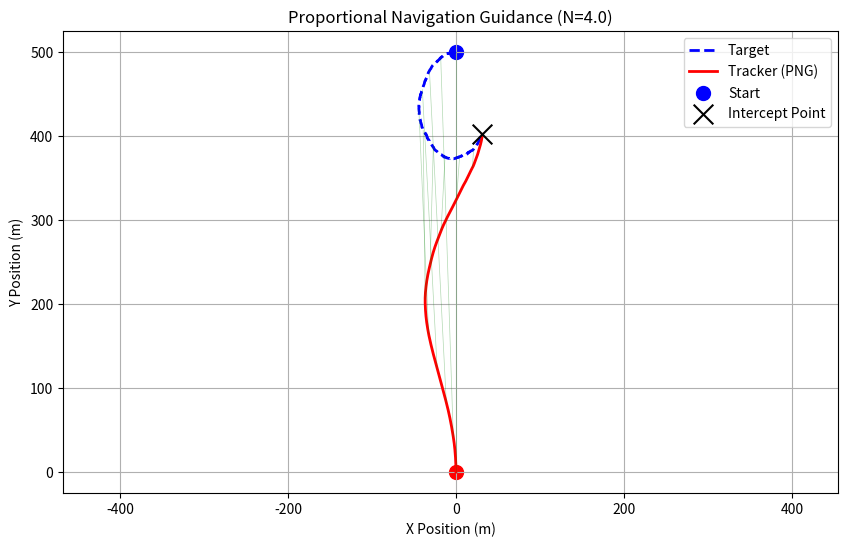

The script that saved this image:
import numpy as np
import matplotlib.pyplot as plt

class ProportionalNavigation:
    def __init__(self, t_pos, m_pos, t_vel, m_speed, N=3.0, dt=0.01):
        """
        初始化仿真参数
        :param t_pos: 目标初始位置 [x, y]
        :param m_pos: 追踪无人机初始位置 [x, y]
        :param t_vel: 目标速度向量 [vx, vy]
        :param m_speed: 追踪无人机速率 (标量)
        :param N: 比例导引系数 (通常在 3-5 之间)
        :param dt: 仿真时间步长
        """
        self.t_pos = np.array(t_pos, dtype=float)
        self.m_pos = np.array(m_pos, dtype=float)
        self.t_vel = np.array(t_vel, dtype=float)
        self.m_speed = m_speed
        self.N = N
        self.dt = dt

        # 初始化追踪者的速度向量（假设初始指向目标）
        diff = self.t_pos - self.m_pos
        angle = np.arctan2(diff[1], diff[0])
        self.m_vel = np.array([m_speed * np.cos(angle), m_speed * np.sin(angle)])

        # 用于存储轨迹数据以便绘图
        self.t_traj = [self.t_pos.copy()]
        self.m_traj = [self.m_pos.copy()]

    def update_target_state(self, time):
        """
        更新目标状态：这里让目标做一个机动，增加追踪难度
        """
        # 目标做机动，并加入随机噪声
        noise = np.random.normal(0, 10, 2)     # 均值0，标准差10
        self.t_vel[0] = -20 * np.cos(0.5 * time) + noise[0] # 变化的x方向速度
        self.t_vel[1] = -30 * np.sin(0.5 * time) + noise[1] # 变化的y方向速度

        # 简单的正弦机动
        # self.t_vel[0] = -30                       # x方向做常速前进
        # self.t_vel[1] = -50 * np.sin(0.2 * time)  # y方向做正弦机动

        self.t_pos += self.t_vel * self.dt
        self.t_traj.append(self.t_pos.copy())

    def update_missile_state(self):
        """
        核心：使用比例导引法更新追踪无人机状态
        """
        # 1. 计算相对位置和相对速度
        R_vec = self.t_pos - self.m_pos       # 相对位置向量 (Line of Sight Vector)
        V_rel = self.t_vel - self.m_vel       # 相对速度向量

        R_mag = np.linalg.norm(R_vec)         # 距离

        # 如果距离非常近，视为命中
        if R_mag < 1.0:
            return True # Hit

        # 2. 计算视线角速率 (LOS Rate, lambda_dot)
        # 公式: (Rx * Vry - Ry * Vrx) / R^2
        # 这是二维向量叉乘除以距离平方
        cross_prod = R_vec[0] * V_rel[1] - R_vec[1] * V_rel[0]
        lambda_dot = cross_prod / (R_mag ** 2)

        # 3. 计算接近速度 (Closing Velocity, Vc)
        # 它是相对速度在视线方向上的投影
        Vc = -np.dot(R_vec, V_rel) / R_mag

        # 4. 计算期望的法向加速度 (Lateral Acceleration Command)
        # 核心公式: ac = N * Vc * lambda_dot
        ac = self.N * Vc * lambda_dot

        # 5. 更新追踪者的速度方向
        # 获取当前航向角
        psi = np.arctan2(self.m_vel[1], self.m_vel[0])

        # 航向角变化率 = 法向加速度 / 速度
        psi_dot = ac / self.m_speed

        # 更新航向
        psi_new = psi + psi_dot * self.dt

        # 更新速度向量 (保持速率不变，只改变方向)
        self.m_vel = np.array([self.m_speed * np.cos(psi_new), self.m_speed * np.sin(psi_new)])

        # 更新位置
        self.m_pos += self.m_vel * self.dt
        self.m_traj.append(self.m_pos.copy())

        return False # Not hit yet

    def run_simulation(self, max_time=20):
        """运行仿真循环"""
        time = 0
        hit = False
        max_time = 10000    # 最大迭代次数防止死循环
        while time < max_time:
            self.update_target_state(time)
            hit = self.update_missile_state()
            if hit:
                print(f"目标在 t={time:.2f}s 时被捕获！")
                break
            time += self.dt
        return hit

    def plot_results(self):
        """绘制轨迹图"""
        t_traj = np.array(self.t_traj)
        m_traj = np.array(self.m_traj)

        plt.figure(figsize=(10, 6))

        # 绘制轨迹
        plt.plot(t_traj[:, 0], t_traj[:, 1], 'b--', label='Target', linewidth=2)
        plt.plot(m_traj[:, 0], m_traj[:, 1], 'r-', label='Tracker (PNG)', linewidth=2)

        # 绘制起点和终点
        plt.scatter(t_traj[0, 0], t_traj[0, 1], c='blue', marker='o', s=100, label='Start')
        plt.scatter(m_traj[0, 0], m_traj[0, 1], c='red', marker='o', s=100)
        plt.scatter(m_traj[-1, 0], m_traj[-1, 1], c='black', marker='x', s=200, label='Intercept Point', zorder=10)

        # 连接一些连线表示视线 (Line of Sight)
        step = len(m_traj) // 10
        for i in range(0, len(m_traj), step):
            if i < len(t_traj):
                plt.plot([m_traj[i, 0], t_traj[i, 0]], [m_traj[i, 1], t_traj[i, 1]], 'g-', alpha=0.3, linewidth=0.5)

        plt.title(f'Proportional Navigation Guidance (N={self.N})')
        plt.xlabel('X Position (m)')
        plt.ylabel('Y Position (m)')
        plt.legend()
        plt.grid(True)
        plt.axis('equal') # 保证比例一致，看起来不失真
        plt.show()

# --- 主程序 ---
if __name__ == "__main__":
    # 参数设定
    target_start = [0, 500]       # 目标起点
    tracker_start = [0, 0]        # 追踪者起点
    target_velocity = [0, 0]     # 目标初始速度向量 (会被update覆盖)
    tracker_speed = 50            # 追踪者速率 (通常要比目标快，例如 1.5倍)

    # 实例化并运行
    sim = ProportionalNavigation(target_start, tracker_start, target_velocity, tracker_speed, N=4.0)
    sim.run_simulation()
    sim.plot_results()
